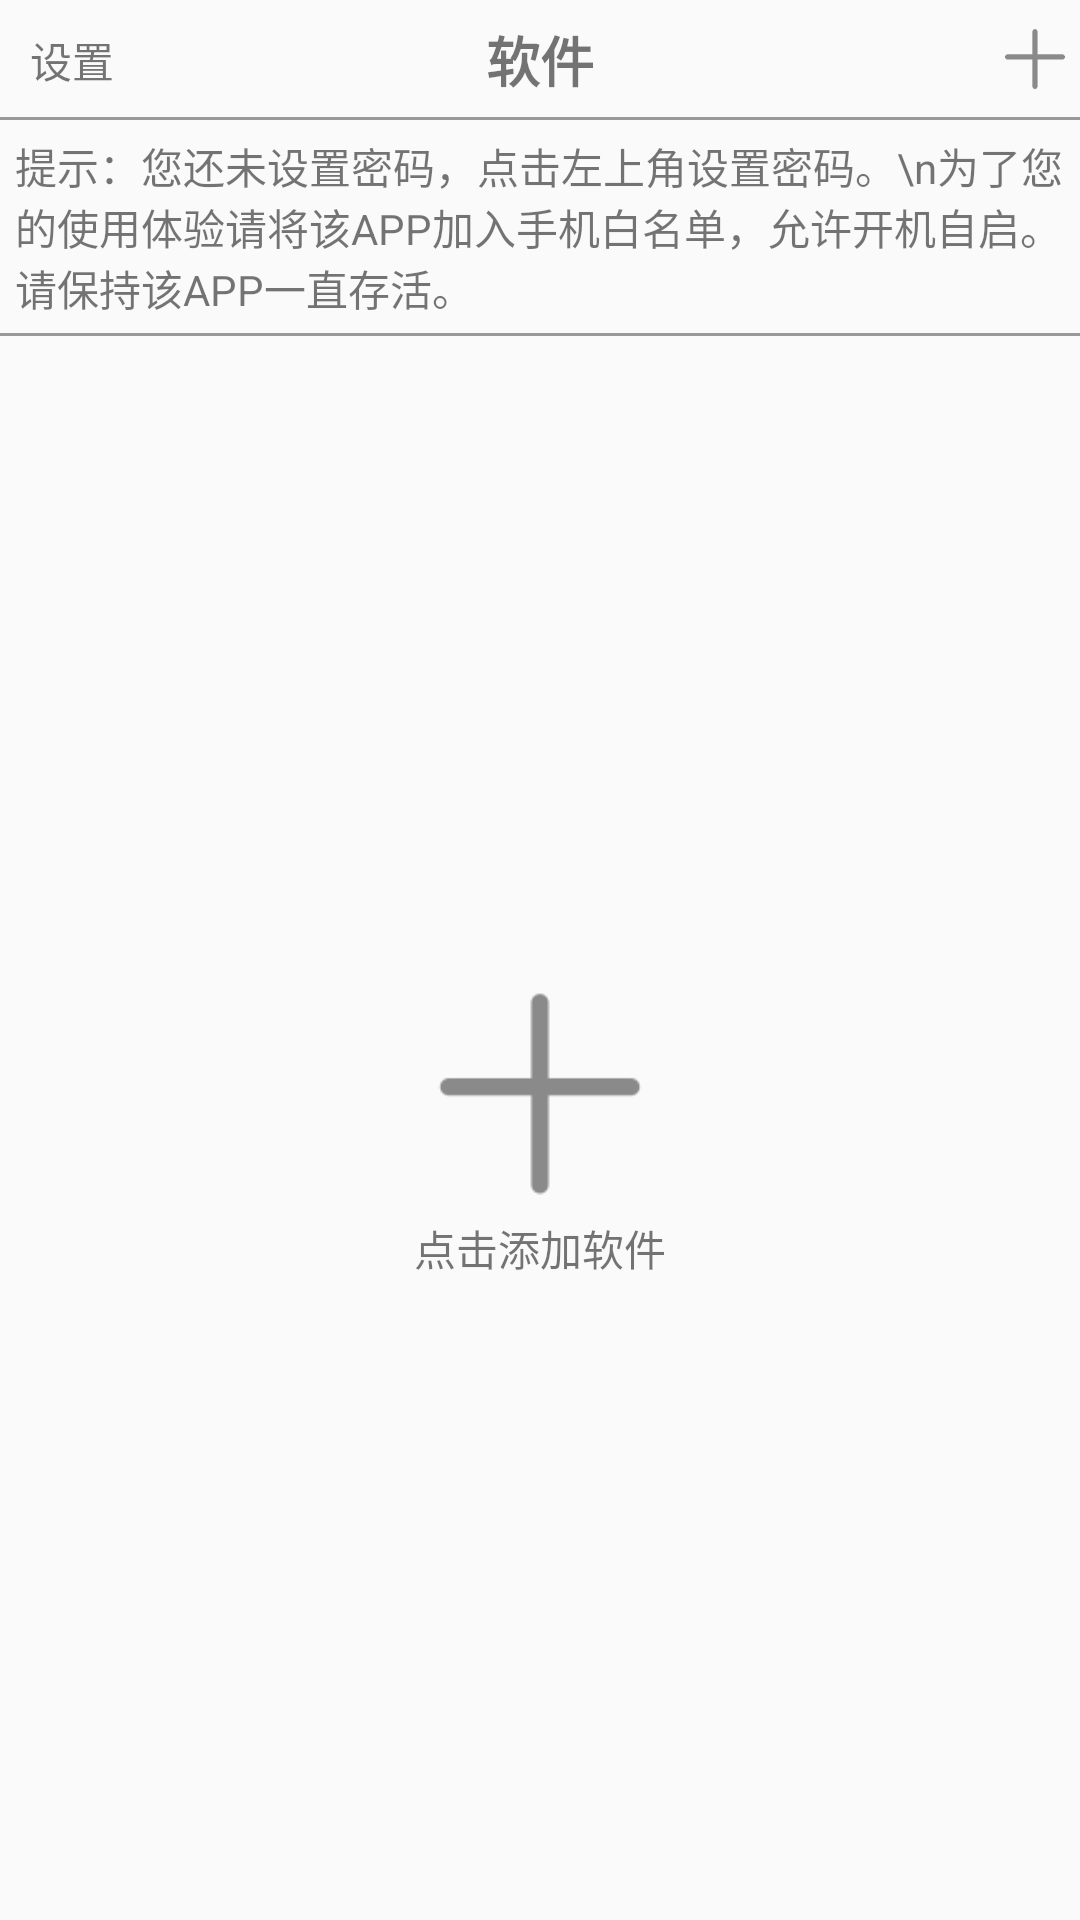

Write the Android layout XML for this screen, with the resource values it uses.
<!-- AndroidManifest.xml: application theme AppTheme -->
<!-- res/layout/activity_main.xml -->
<?xml version="1.0" encoding="utf-8"?>
<LinearLayout xmlns:android="http://schemas.android.com/apk/res/android"
    xmlns:app="http://schemas.android.com/apk/res-auto"
    xmlns:tools="http://schemas.android.com/tools"
    android:layout_width="match_parent"
    android:layout_height="match_parent"
    android:orientation="vertical"
    tools:context=".activity.MainActivity">


    <RelativeLayout
        android:layout_width="match_parent"
        android:layout_height="@dimen/dp_40">
        <TextView
            android:id="@+id/tv_set"
            android:layout_width="wrap_content"
            android:layout_height="wrap_content"
            android:layout_centerVertical="true"
            android:text="设置"
            android:textColor="@color/text_normal"
            android:layout_marginLeft="@dimen/dp_10"/>
        <TextView
            style="@style/topText"
            tools:viewBindingIgnore="true"
            android:layout_centerInParent="true"
            android:text="@string/app_main"/>
        <ImageView
            android:id="@+id/iv_add_soft"
            android:layout_width="@dimen/dp_30"
            android:layout_height="@dimen/dp_30"
            android:src="@drawable/ic_add"
            android:layout_alignParentRight="true"
            android:padding="@dimen/dp_3"
            android:layout_centerVertical="true"/>
        <View
            tools:viewBindingIgnore="true"
            android:layout_width="match_parent"
            android:layout_height="1dp"
            android:background="@color/gray"
            android:layout_alignParentBottom="true"/>
    </RelativeLayout>
    <LinearLayout
        android:layout_width="match_parent"
        android:layout_height="wrap_content"
        android:orientation="vertical"
        android:id="@+id/tv_waring">
        <TextView
            android:layout_width="match_parent"
            android:layout_height="wrap_content"
            android:text="提示：您还未设置密码，点击左上角设置密码。\n为了您的使用体验请将该APP加入手机白名单，允许开机自启。请保持该APP一直存活。"
            android:textColor="@color/text_waring"
            android:padding="@dimen/dp_5"/>
        <View
            tools:viewBindingIgnore="true"
            android:layout_width="match_parent"
            android:layout_height="1dp"
            android:background="@color/gray"
            android:layout_alignParentBottom="true"/>
    </LinearLayout>
    <RelativeLayout
        android:id="@+id/rl_nosoft"
        android:layout_width="match_parent"
        android:layout_height="match_parent">
        <LinearLayout
            android:id="@+id/ll_add"
            android:layout_width="wrap_content"
            android:layout_height="wrap_content"
            android:orientation="vertical"
            android:layout_centerInParent="true"
            android:gravity="center_horizontal">
            <ImageView
                android:layout_width="@dimen/dp_80"
                android:layout_height="@dimen/dp_80"
                android:src="@drawable/ic_add"/>
            <TextView
                android:layout_width="wrap_content"
                android:layout_height="wrap_content"
                android:text="点击添加软件"/>
        </LinearLayout>
    </RelativeLayout>
    <androidx.recyclerview.widget.RecyclerView
        android:layout_marginTop="@dimen/dp_3"
        android:layout_width="match_parent"
        android:layout_height="match_parent"
        android:id="@+id/recycler_soft"/>

</LinearLayout>
<!-- resources referenced by this layout -->
<resources>
  <color name="gray">#999999</color>
  <dimen name="dp_10">10dp</dimen>
  <dimen name="dp_3">3dp</dimen>
  <dimen name="dp_30">30dp</dimen>
  <dimen name="dp_40">40dp</dimen>
  <dimen name="dp_5">5dp</dimen>
  <dimen name="dp_80">80dp</dimen>
  <!-- drawable ic_add: png bitmap (drawable, 1743 bytes) -->
  <string name="app_main">软件</string>
  <style name="topText">
          <item name="android:layout_width">wrap_content</item>
          <item name="android:layout_height">wrap_content</item>
          <item name="android:textSize">@dimen/sp_18</item>
          <item name="android:textStyle">bold</item>
      </style>
  <style name="AppTheme" parent="Theme.AppCompat.Light.NoActionBar">
          
          <item name="colorPrimary">@color/colorPrimary</item>
          <item name="colorPrimaryDark">@color/colorPrimaryDark</item>
          <item name="colorAccent">@color/colorAccent</item>
      </style>
  <dimen name="sp_18">18sp</dimen>
  <color name="colorPrimary">#6200EE</color>
  <color name="colorPrimaryDark">#3700B3</color>
  <color name="colorAccent">#03DAC5</color>
</resources>
